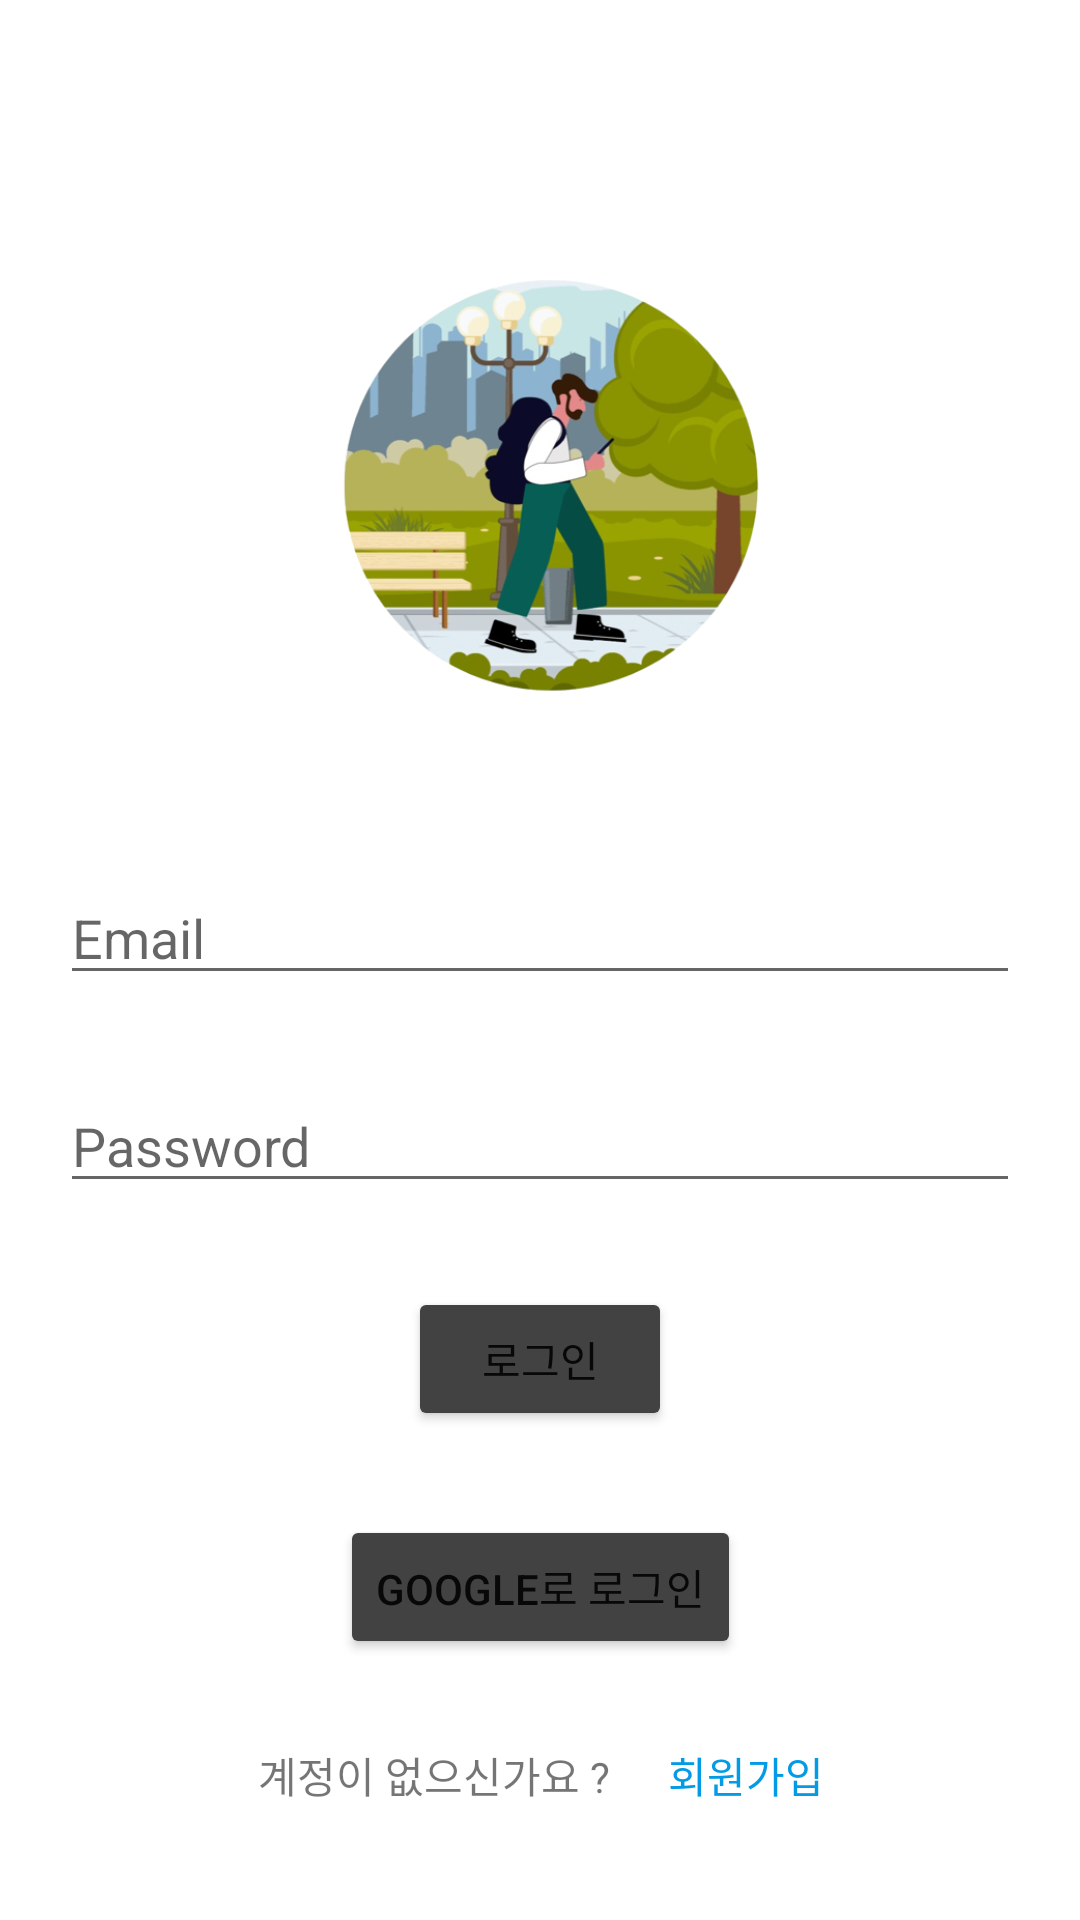

This screen was rendered from an Android layout file. Write that file and the resources it references.
<!-- AndroidManifest.xml: application theme Theme.TravelPlanner_v2 -->
<!-- res/layout/activity_log_in_cyun.xml -->
<?xml version="1.0" encoding="utf-8"?>
<androidx.constraintlayout.widget.ConstraintLayout xmlns:android="http://schemas.android.com/apk/res/android"
    xmlns:app="http://schemas.android.com/apk/res-auto"
    xmlns:tools="http://schemas.android.com/tools"
    android:layout_width="match_parent"
    android:layout_height="match_parent"
    android:padding="10dp"
    tools:context=".cyun.LogInActivity_CYun">

    <EditText
        android:id="@+id/edtAuthEmail"
        android:layout_width="match_parent"
        android:layout_height="wrap_content"
        android:ems="10"
        android:hint="Email"
        android:layout_marginHorizontal="10dp"
        android:inputType="textEmailAddress"
        app:layout_constraintBottom_toTopOf="@+id/edtAuthPassword"
        app:layout_constraintTop_toBottomOf="@+id/imageView2"
        tools:layout_editor_absoluteX="4dp" />

    <EditText
        android:id="@+id/edtAuthPassword"
        android:layout_width="match_parent"
        android:layout_height="wrap_content"
        android:ems="10"
        android:hint="Password"
        android:layout_marginHorizontal="10dp"
        android:inputType="textPassword"
        app:layout_constraintBottom_toTopOf="@+id/btnLogin"
        app:layout_constraintEnd_toEndOf="parent"
        app:layout_constraintTop_toBottomOf="@+id/edtAuthEmail" />

    <Button
        android:id="@+id/btnLogin"
        android:layout_width="wrap_content"
        android:layout_height="wrap_content"
        android:backgroundTint="@color/cardview_dark_background"
        android:onClick="onClick"
        android:text="로그인"
        app:layout_constraintBottom_toTopOf="@+id/btnGoogleLogin"
        app:layout_constraintEnd_toEndOf="parent"
        app:layout_constraintHorizontal_bias="0.5"
        app:layout_constraintStart_toStartOf="parent"
        app:layout_constraintTop_toBottomOf="@+id/edtAuthPassword" />

    <Button
        android:id="@+id/btnGoogleLogin"
        android:layout_width="wrap_content"
        android:layout_height="wrap_content"
        android:backgroundTint="@color/cardview_dark_background"
        android:onClick="onClick"
        android:text="google로 로그인"
        app:layout_constraintBottom_toTopOf="@+id/textView3"
        app:layout_constraintEnd_toEndOf="parent"
        app:layout_constraintHorizontal_bias="0.5"
        app:layout_constraintStart_toStartOf="parent"
        app:layout_constraintTop_toBottomOf="@+id/btnLogin" />

    <ImageView
        android:id="@+id/imageView2"
        android:layout_width="200dp"
        android:layout_height="200dp"
        android:layout_marginTop="24dp"
        android:adjustViewBounds="true"
        app:layout_constraintBottom_toTopOf="@+id/edtAuthEmail"
        app:layout_constraintEnd_toEndOf="parent"
        app:layout_constraintHorizontal_bias="0.5"
        app:layout_constraintStart_toStartOf="parent"
        app:layout_constraintTop_toTopOf="parent"
        app:srcCompat="@drawable/intro_walk_icon" />

    <TextView
        android:id="@+id/textView3"
        android:layout_width="wrap_content"
        android:layout_height="wrap_content"
        android:layout_marginEnd="8dp"
        android:text="계정이 없으신가요 ? "
        app:layout_constraintBottom_toBottomOf="parent"
        app:layout_constraintEnd_toStartOf="@+id/tvSignUp"
        app:layout_constraintStart_toStartOf="@+id/btnGoogleLogin"
        app:layout_constraintTop_toBottomOf="@+id/btnGoogleLogin" />

    <TextView
        android:id="@+id/tvSignUp"
        android:layout_width="wrap_content"
        android:layout_height="wrap_content"
        android:layout_marginStart="8dp"
        android:onClick="onClick"
        android:text="회원가입"
        android:textColor="#039BE5"
        app:layout_constraintBottom_toBottomOf="@+id/textView3"
        app:layout_constraintEnd_toEndOf="@+id/btnGoogleLogin"
        app:layout_constraintStart_toEndOf="@+id/textView3"
        app:layout_constraintTop_toTopOf="@+id/textView3" />

</androidx.constraintlayout.widget.ConstraintLayout>
<!-- resources referenced by this layout -->
<resources>
  <!-- drawable intro_walk_icon: png bitmap (drawable, 158516 bytes) -->
  <style name="Theme.TravelPlanner_v2" parent="Theme.MaterialComponents.DayNight.NoActionBar">
          
          <item name="colorPrimary">@color/default_purple</item>
          <item name="colorPrimaryVariant">@color/purple_700</item>
          <item name="colorOnPrimary">@color/white</item>
          
          <item name="colorSecondary">@color/light_purple</item>
          <item name="colorSecondaryVariant">@color/navy</item>
          <item name="colorOnSecondary">@color/black</item>
          
          <item name="android:statusBarColor" tools:targetApi="l">?attr/colorSecondaryVariant</item>
          
          <item name="android:windowAnimationStyle">@style/CustomActivityAnimation</item>
  
      </style>
  <color name="default_purple">#7578BF</color>
  <color name="purple_700">#FF3700B3</color>
  <color name="white">#FFFFFFFF</color>
  <color name="light_purple">#C3B8D9</color>
  <color name="navy">#2E2C73</color>
  <color name="black">#FF000000</color>
  <style name="CustomActivityAnimation" parent="@android:style/Animation.Activity">
          <item name="android:activityOpenEnterAnimation">@anim/slide_in_right</item>
          <item name="android:activityOpenExitAnimation">@anim/slide_out_left</item>
          <item name="android:activityCloseEnterAnimation">@anim/slide_in_left</item>
          <item name="android:activityCloseExitAnimation">@anim/slide_out_right</item>
      </style>
</resources>
